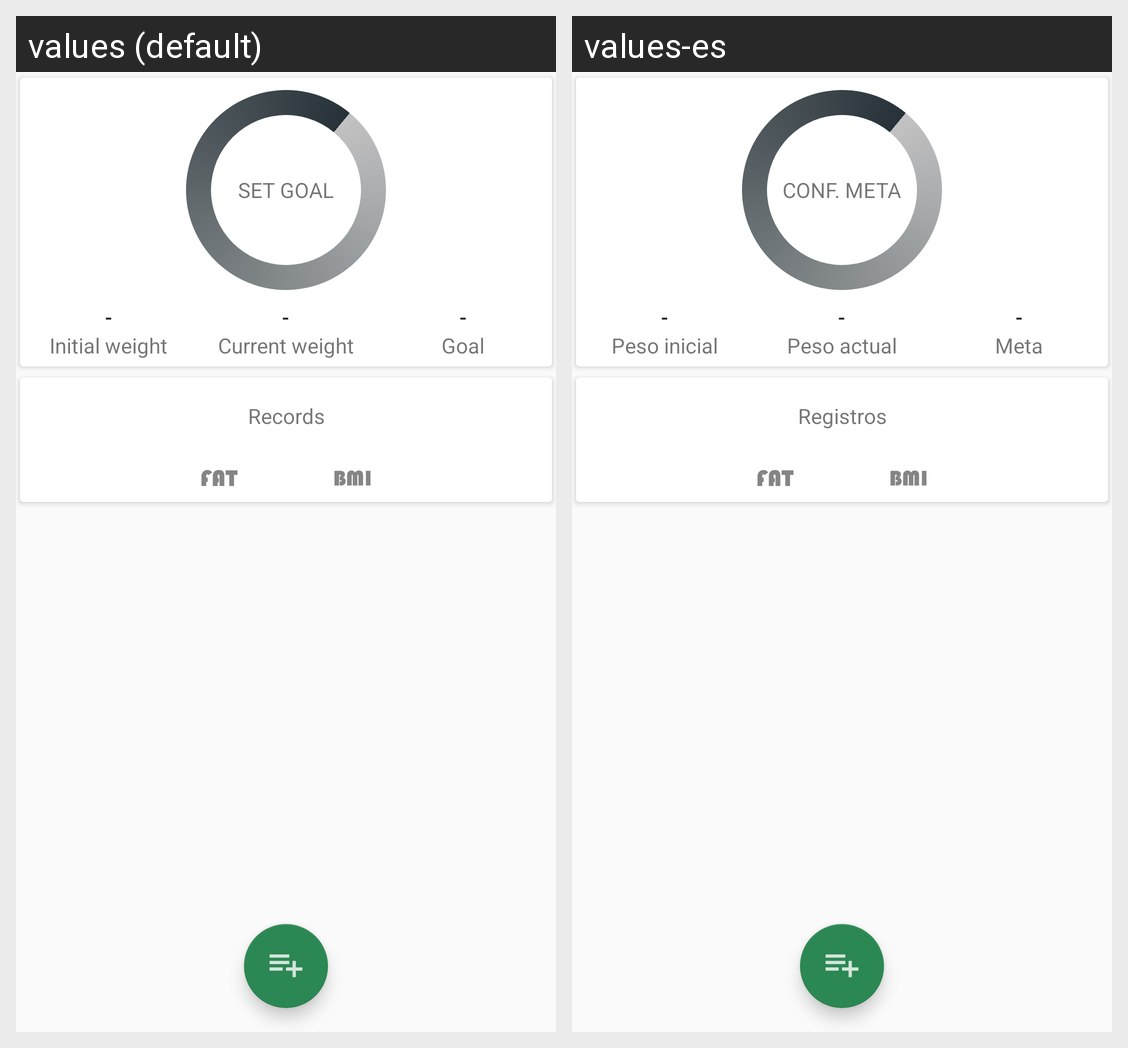

The Android screen above is rendered under two locales of the same app. Produce the string resources it draws, with the default and per-locale values.
Android screen res/layout/fragment_health.xml rendered under 2 locales, left to right: values (default), values-es. Device: Nexus 5 (rendered at 1080×1920; each locale shown at half size, 540×960, under a caption strip naming it); theme AppTheme.
Strings drawn on this screen, with the default value and each locale's value (text and hints the layout hard-codes, and strings that could not be matched under every locale, appear in the picture but are not listed):

set_goal
  values: SET GOAL
  values-es: CONF. META

initial_weight
  values: Initial weight
  values-es: Peso inicial

current_weight
  values: Current weight
  values-es: Peso actual

goal
  values: Goal
  values-es: Meta

records
  values: Records
  values-es: Registros
